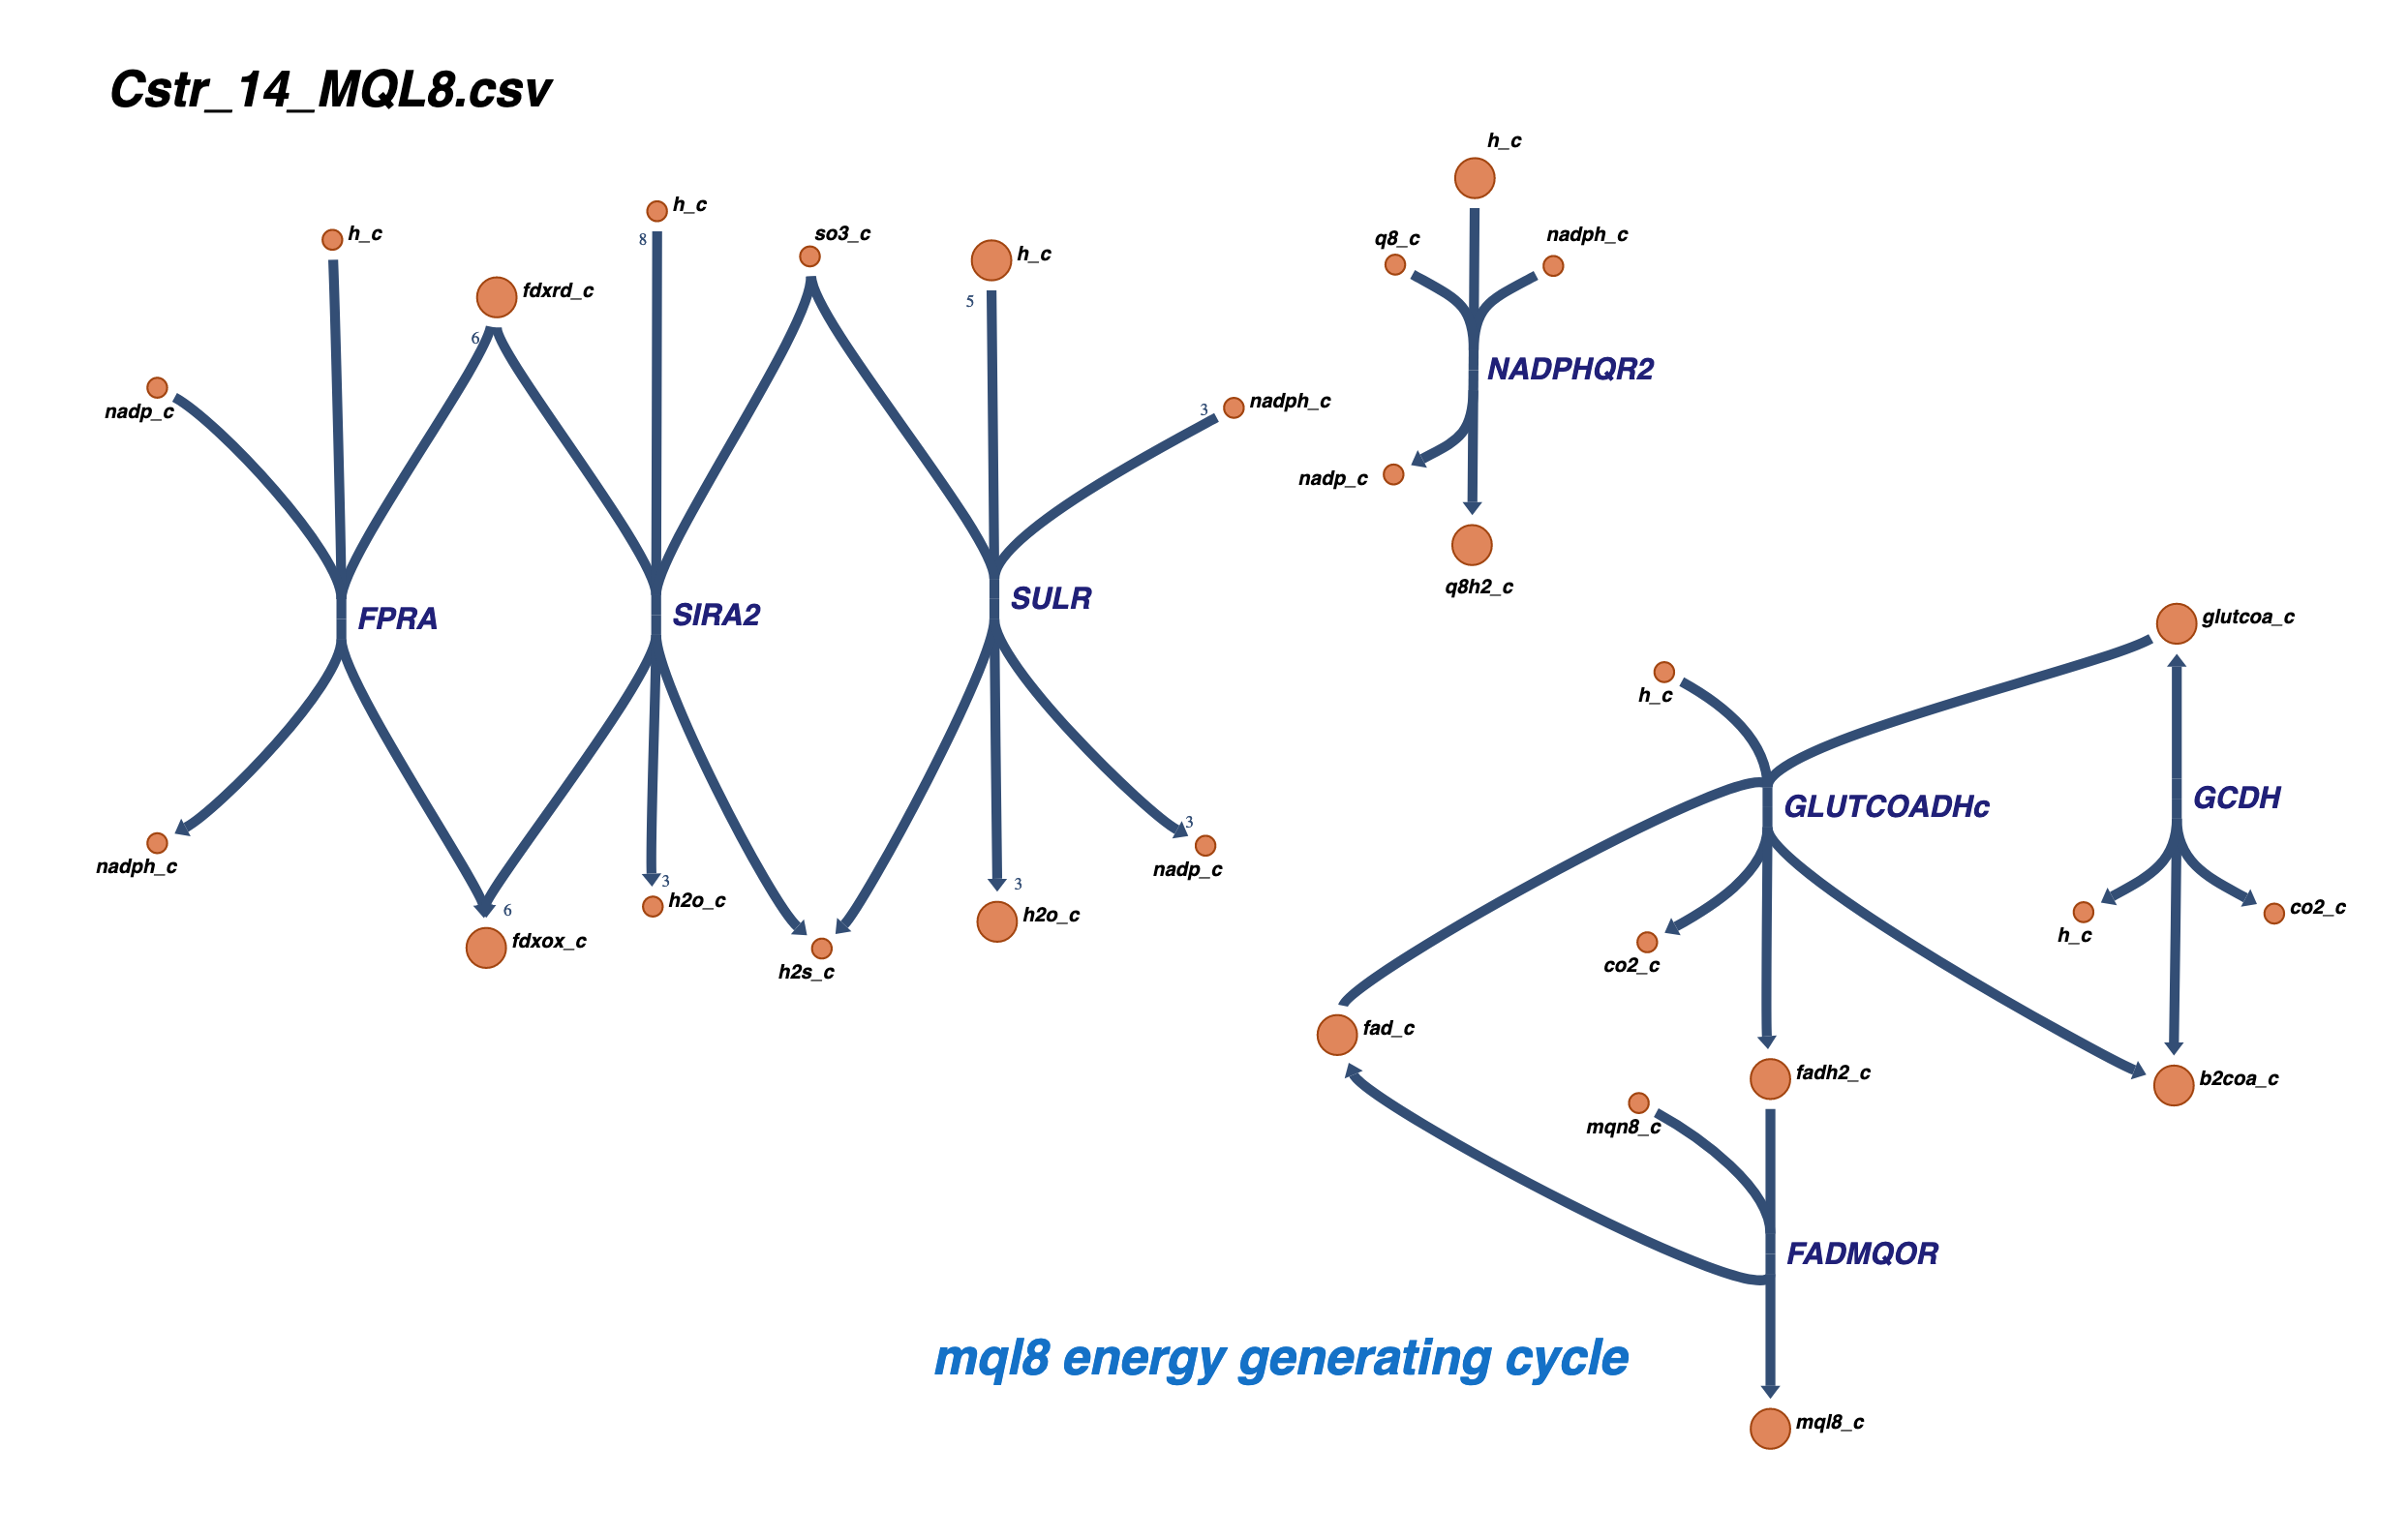

Source data for this figure (header and first rows):
, fluxes
FADMQOR, 1.0
FPRA, 1.0
GCDH, -1.0
GLUTCOADHc, 1.0
NADPHQR2, 0.5
SIRA2, 0.1667
SULR, 0.1667
Q8H2, 0.5
MQL8, 1.0
